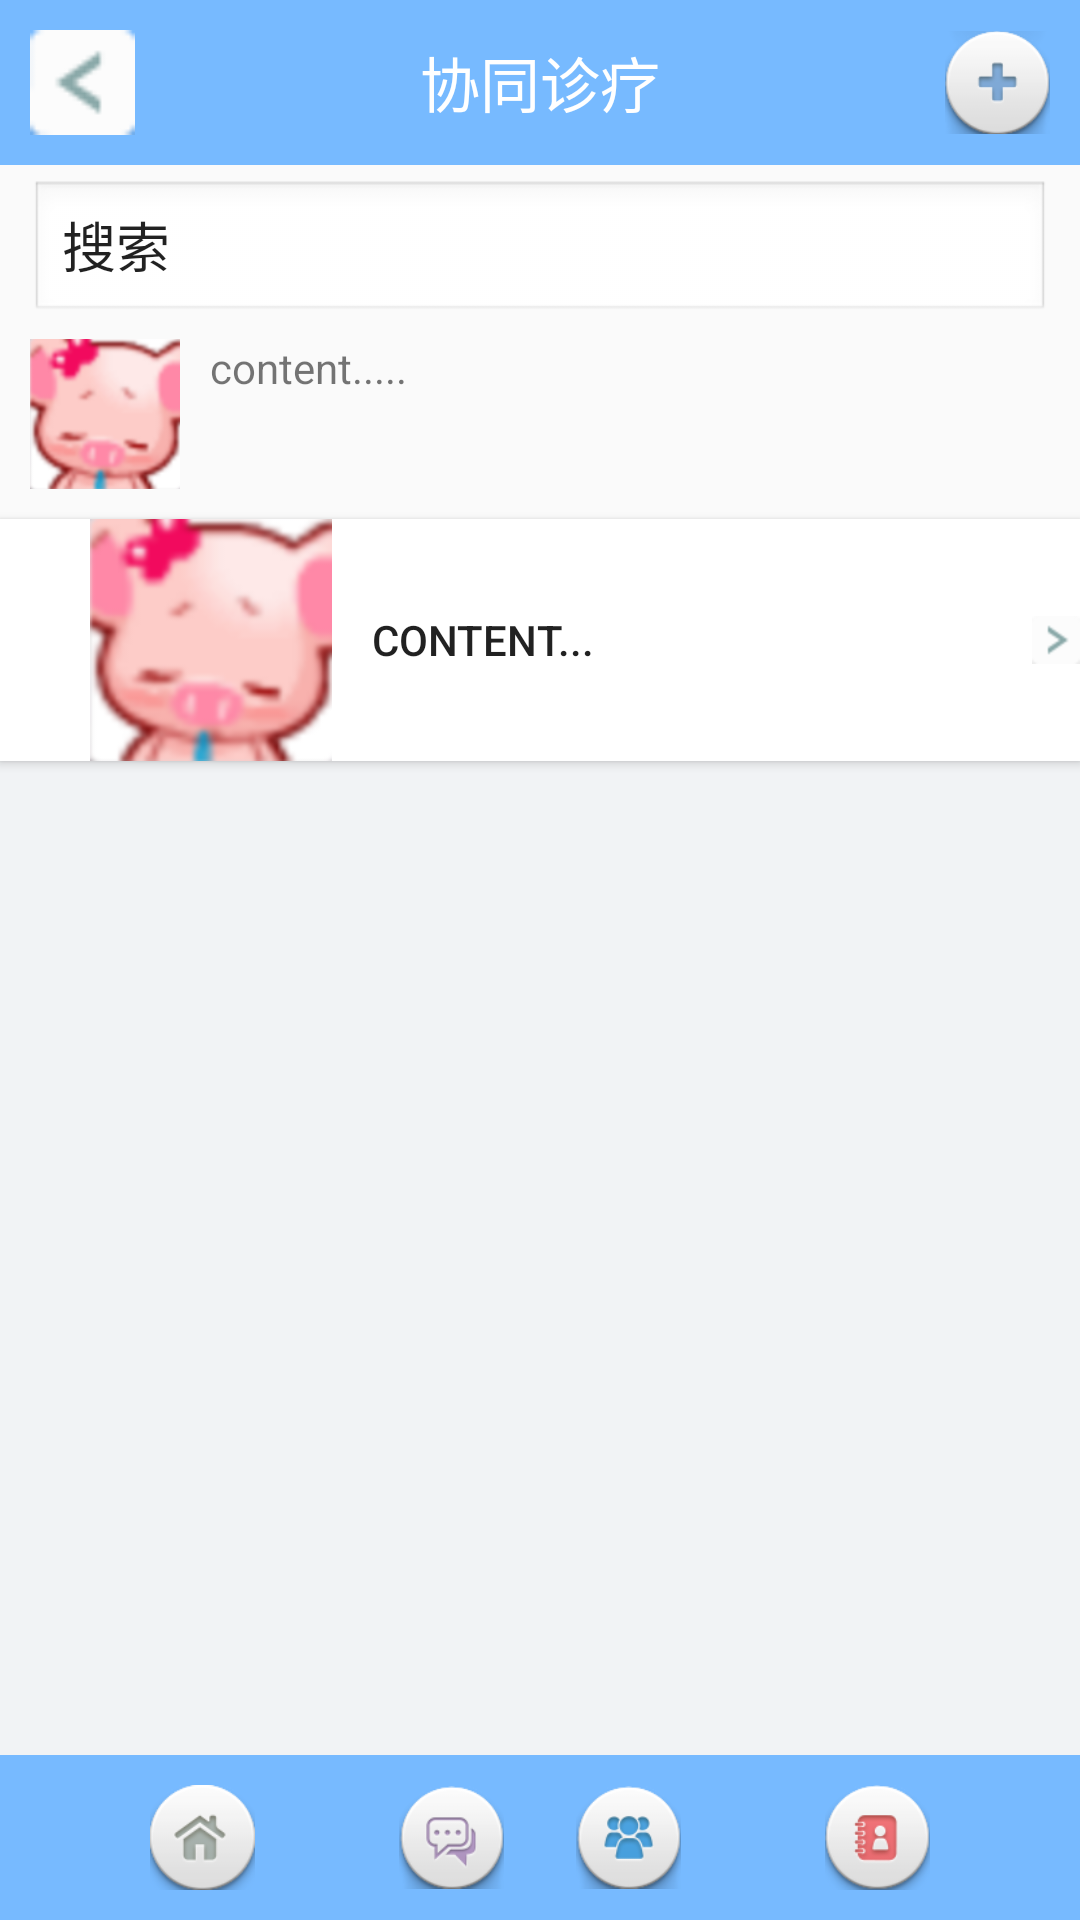

Android layout source for this screen:
<!-- AndroidManifest.xml: application theme Theme.AppCompat.Light.NoActionBar -->
<!-- res/layout/activity_cooperate.xml -->
<?xml version="1.0" encoding="utf-8"?>
<LinearLayout xmlns:android="http://schemas.android.com/apk/res/android"
    android:layout_width="match_parent" android:layout_height="match_parent"
    android:orientation="vertical">

    <RelativeLayout
        android:layout_width="match_parent"
        android:layout_height="wrap_content"
        android:padding="10dp"
        android:background="#77baff">
        <TextView
            android:layout_width="wrap_content"
            android:layout_height="wrap_content"
            android:layout_centerInParent="true"
            android:textColor="#ffffff"
            android:textSize="20dp"
            android:text="协同诊疗"/>
        <ImageView
            android:id="@+id/cooperate_add_img"
            android:layout_width="35dp"
            android:layout_height="35dp"
            android:layout_alignParentRight="true"
            android:src="@mipmap/add"
            />

        <ImageView
            android:id="@+id/cooperate_back_img"
            android:layout_width="35dp"
            android:layout_height="35dp"
            android:src="@mipmap/left"/>
    </RelativeLayout>
    <LinearLayout
        android:layout_width="match_parent"
        android:layout_height="wrap_content"
        android:layout_marginRight="10dp"
        android:layout_marginLeft="10dp"
        android:layout_marginTop="5dp"
        >
        <EditText
            android:layout_width="match_parent"
            android:layout_height="wrap_content"

            android:background="@android:drawable/edit_text"
            android:text="搜索" />
    </LinearLayout>
    <LinearLayout
        android:layout_width="match_parent"
        android:layout_height="wrap_content">
        <ImageView
            android:layout_width="50dp"
            android:layout_height="50dp"
            android:layout_marginLeft="10dp"
            android:layout_marginTop="5dp"
            android:src="@mipmap/wxz"/>
        <TextView
            android:layout_width="match_parent"
            android:layout_height="50dp"
            android:layout_marginLeft="10dp"
            android:layout_marginRight="10dp"
            android:layout_marginTop="5dp"
            android:text="content....."/>
    </LinearLayout>
    <Button
        android:id="@+id/chat_1"
        android:drawableLeft="@mipmap/wxz"
        android:text="    content..."
        style="@style/NavigationButton"/>

    <LinearLayout
        android:layout_width="match_parent"
        android:layout_height="0dp"
        android:layout_weight="1"
        android:background="@color/NavigationBackground"
        android:orientation="vertical">

    </LinearLayout>

    <RelativeLayout
        android:layout_width="match_parent"
        android:layout_height="wrap_content"
        android:orientation="vertical"
        android:background="#77baff"
        android:padding="10dp">
        <ImageView
            android:id="@+id/cooperate_home_img"
            android:layout_width="35dp"
            android:layout_height="35dp"
            android:layout_marginLeft="40dp"
            android:layout_alignParentLeft="true"
            android:onClick="true"
            android:src="@mipmap/home"/>

        <ImageView
            android:id="@+id/cooperate_chat_img"
            android:layout_width="35dp"
            android:layout_height="35dp"
            android:layout_marginLeft="123dp"
            android:layout_alignParentLeft="true"
            android:onClick="true"
            android:src="@mipmap/huihua"/>

        <ImageView
            android:id="@+id/doctormain_list_img"
            android:layout_width="35dp"
            android:layout_height="35dp"
            android:layout_marginRight="123dp"
            android:layout_alignParentRight="true"
            android:onClick="true"
            android:src="@mipmap/group"/>

        <ImageView
            android:id="@+id/doctormain_me_img"
            android:layout_width="35dp"
            android:layout_height="35dp"
            android:layout_marginRight="40dp"
            android:layout_alignParentRight="true"
            android:onClick="true"
            android:src="@mipmap/me"/>


    </RelativeLayout>

</LinearLayout>
<!-- resources referenced by this layout -->
<resources>
  <color name="NavigationBackground">#f1f3f5</color>
  <!-- mipmap add: png bitmap (mipmap-hdpi, 7753 bytes) -->
  <!-- mipmap group: png bitmap (mipmap-hdpi, 9017 bytes) -->
  <!-- mipmap home: png bitmap (mipmap-hdpi, 8346 bytes) -->
  <!-- mipmap huihua: png bitmap (mipmap-hdpi, 8640 bytes) -->
  <!-- mipmap left: png bitmap (mipmap-hdpi, 3342 bytes) -->
  <!-- mipmap me: png bitmap (mipmap-hdpi, 8696 bytes) -->
  <!-- mipmap wxz: png bitmap (mipmap-hdpi, 16365 bytes) -->
  <style name="NavigationButton">
          <item name="android:layout_height">wrap_content</item>
          <item name="android:layout_width">match_parent</item>
          <item name="android:gravity">left|center_vertical</item>
          <item name="android:drawableRight">@mipmap/right</item>
          <item name="android:paddingLeft">30dp</item>
          <item name="android:background">#ffffff</item>
          <item name="android:layout_marginTop">10dp</item>
      </style>
</resources>
